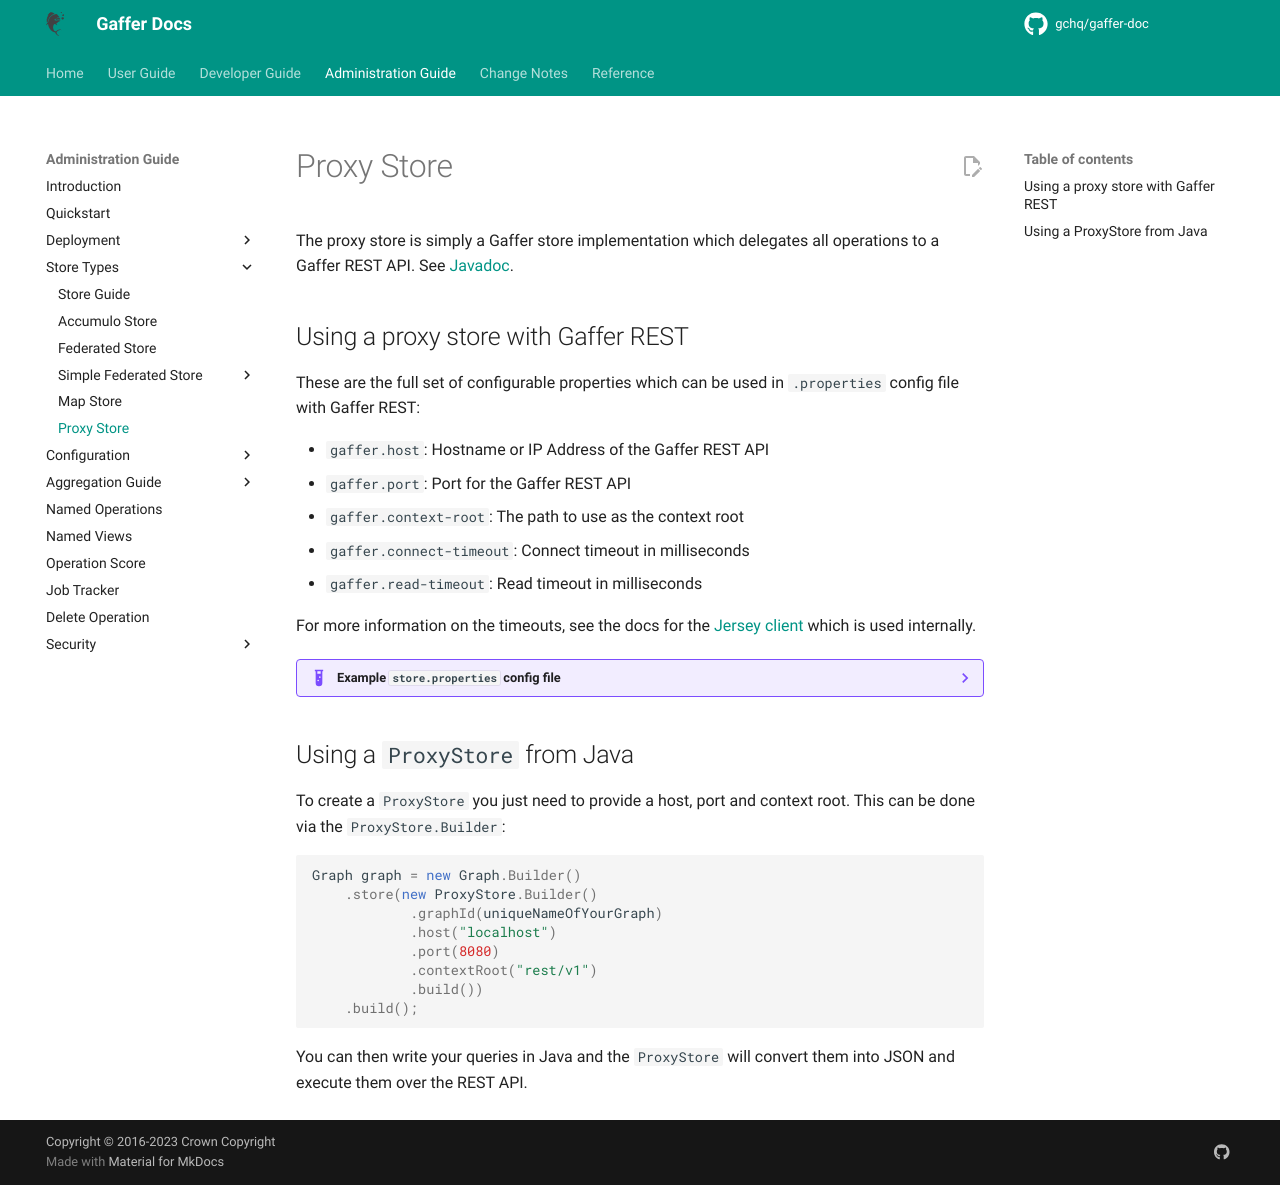

repository: gchq/gaffer-doc · page: 2.3.1/administration-guide/gaffer-stores/proxy-store.html · generator: mkdocs

# Proxy Store

The proxy store is simply a Gaffer store implementation which delegates all operations to a Gaffer REST API. See [Javadoc](https://gchq.github.io/Gaffer/uk/gov/gchq/gaffer/proxystore/package-summary.html).

## Using a proxy store with Gaffer REST

These are the full set of configurable properties which can be used in `.properties` config file with Gaffer REST:

- `gaffer.host`: Hostname or IP Address of the Gaffer REST API
- `gaffer.port`: Port for the Gaffer REST API
- `gaffer.context-root`: The path to use as the context root
- `gaffer.connect-timeout`: Connect timeout in milliseconds
- `gaffer.read-timeout`: Read timeout in milliseconds

For more information on the timeouts, see the docs for the [Jersey client](https://eclipse-ee4j.github.io/jersey.github.io/documentation/latest/appendix-properties.html#d0e22288) which is used internally.

??? example "Example `store.properties` config file"

    ```properties
    gaffer.store.class=uk.gov.gchq.gaffer.proxystore.ProxyStore
    gaffer.host=example.hostname
    gaffer.port=8080
    gaffer.context-root=/rest/v2
    ```

## Using a `ProxyStore` from Java

To create a `ProxyStore` you just need to provide a host, port and context root. This can be done via the `ProxyStore.Builder`:
```java
Graph graph = new Graph.Builder()
    .store(new ProxyStore.Builder()
            .graphId(uniqueNameOfYourGraph)
            .host("localhost")
            .port(8080)
            .contextRoot("rest/v1")
            .build())
    .build();
```

You can then write your queries in Java and the `ProxyStore` will convert them into JSON and execute them over the REST API.
